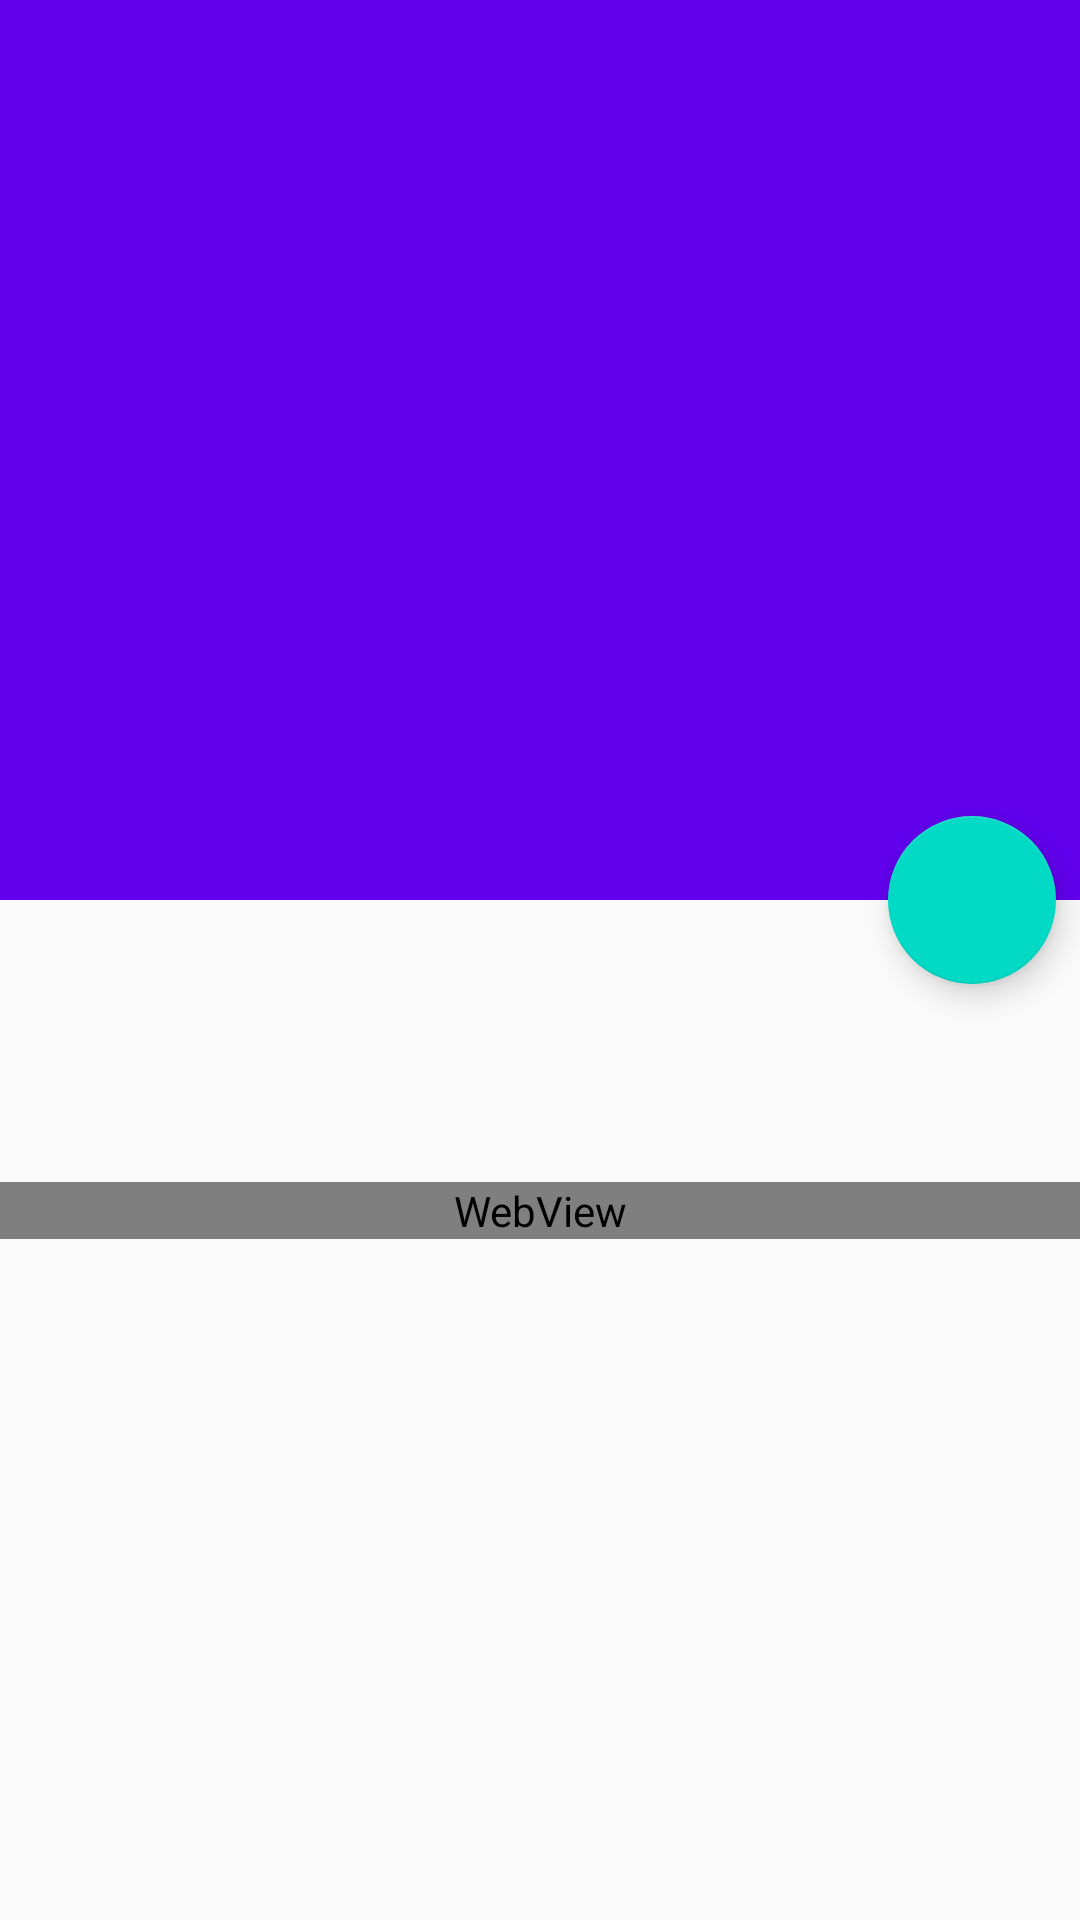

Here is an Android app screen rendered from its layout file. Give the layout XML and the strings, colors and styles it references.
<!-- AndroidManifest.xml: activity theme AppTheme.NoActionBar -->
<!-- res/layout/activity_movie_detail.xml -->
<?xml version="1.0" encoding="utf-8"?>
<android.support.design.widget.CoordinatorLayout xmlns:android="http://schemas.android.com/apk/res/android"
    xmlns:app="http://schemas.android.com/apk/res-auto"
    xmlns:tools="http://schemas.android.com/tools"
    android:layout_width="match_parent"
    android:layout_height="match_parent"
    android:fitsSystemWindows="true"
    tools:context=".views.MovieDetailActivity">

    <android.support.design.widget.AppBarLayout
        android:id="@+id/app_bar"
        android:layout_width="match_parent"
        android:layout_height="@dimen/app_bar_height"
        android:fitsSystemWindows="true"
        android:theme="@style/AppTheme.AppBarOverlay">

        <android.support.design.widget.CollapsingToolbarLayout
            android:id="@+id/toolbar_layout"
            android:layout_width="match_parent"
            android:layout_height="match_parent"
            android:fitsSystemWindows="true"
            app:contentScrim="?attr/colorPrimary"
            app:layout_scrollFlags="scroll|exitUntilCollapsed"
            app:toolbarId="@+id/toolbar">

            <ImageView
                android:id="@+id/backdrop"
                android:layout_width="match_parent"
                android:layout_height="match_parent"
                android:fitsSystemWindows="true"
                app:layout_collapseMode="parallax" />

            <android.support.v7.widget.Toolbar
                android:id="@+id/toolbar"
                android:layout_width="match_parent"
                android:layout_height="?attr/actionBarSize"
                app:layout_collapseMode="pin"
                app:popupTheme="@style/AppTheme.PopupOverlay" />

        </android.support.design.widget.CollapsingToolbarLayout>
    </android.support.design.widget.AppBarLayout>

    <include layout="@layout/content_movie_detail" />

    <android.support.design.widget.FloatingActionButton
        android:id="@+id/fab"
        android:layout_width="wrap_content"
        android:layout_height="wrap_content"
        android:layout_margin="@dimen/fab_margin"
        app:layout_anchor="@id/app_bar"
        app:layout_anchorGravity="bottom|end"
        app:srcCompat="@drawable/ic_video_detail" />

</android.support.design.widget.CoordinatorLayout>
<!-- res/layout/content_movie_detail.xml (included above) -->
<?xml version="1.0" encoding="utf-8"?>
<android.support.v4.widget.NestedScrollView xmlns:android="http://schemas.android.com/apk/res/android"
    xmlns:app="http://schemas.android.com/apk/res-auto"
    xmlns:tools="http://schemas.android.com/tools"
    android:layout_width="match_parent"
    android:layout_height="match_parent"
    app:layout_behavior="@string/appbar_scrolling_view_behavior"
    tools:context=".views.MovieDetailActivity"
    tools:showIn="@layout/activity_movie_detail">

    <LinearLayout
        android:layout_width="match_parent"
        android:layout_height="match_parent"
        android:orientation="vertical">

        <TextView
            android:paddingTop="12dp"
            android:id="@+id/description"
            android:layout_width="wrap_content"
            android:layout_height="wrap_content"
            android:layout_margin="@dimen/text_margin"/>

        <TextView
            android:paddingTop="12dp"
            android:id="@+id/release_date"
            android:layout_width="wrap_content"
            android:layout_height="wrap_content"
            android:textStyle="bold"
            android:textColor="@android:color/darker_gray"
            android:layout_marginStart="@dimen/text_margin"/>

        <TextView
            android:id="@+id/trailer_text"
            android:text="@string/trailer_text_movie_detail"
            android:paddingTop="12dp"
            android:layout_width="wrap_content"
            android:layout_height="wrap_content"
            android:textStyle="bold"
            android:textColor="@android:color/darker_gray"
            android:layout_marginStart="@dimen/text_margin"
            android:visibility="gone"/>

        <WebView
            android:id="@+id/video_webview"
            android:layout_width="match_parent"
            android:layout_height="wrap_content"
            />
    </LinearLayout>
</android.support.v4.widget.NestedScrollView>
<!-- resources referenced by this layout -->
<resources>
  <dimen name="app_bar_height">300dp</dimen>
  <dimen name="fab_margin">8dp</dimen>
  <dimen name="text_margin">16dp</dimen>
  <style name="AppTheme.AppBarOverlay" parent="ThemeOverlay.AppCompat.Dark.ActionBar" />
  <style name="AppTheme.PopupOverlay" parent="ThemeOverlay.AppCompat.Light" />
  <style name="AppTheme.NoActionBar">
          <item name="windowActionBar">false</item>
          <item name="windowNoTitle">true</item>
      </style>
</resources>
